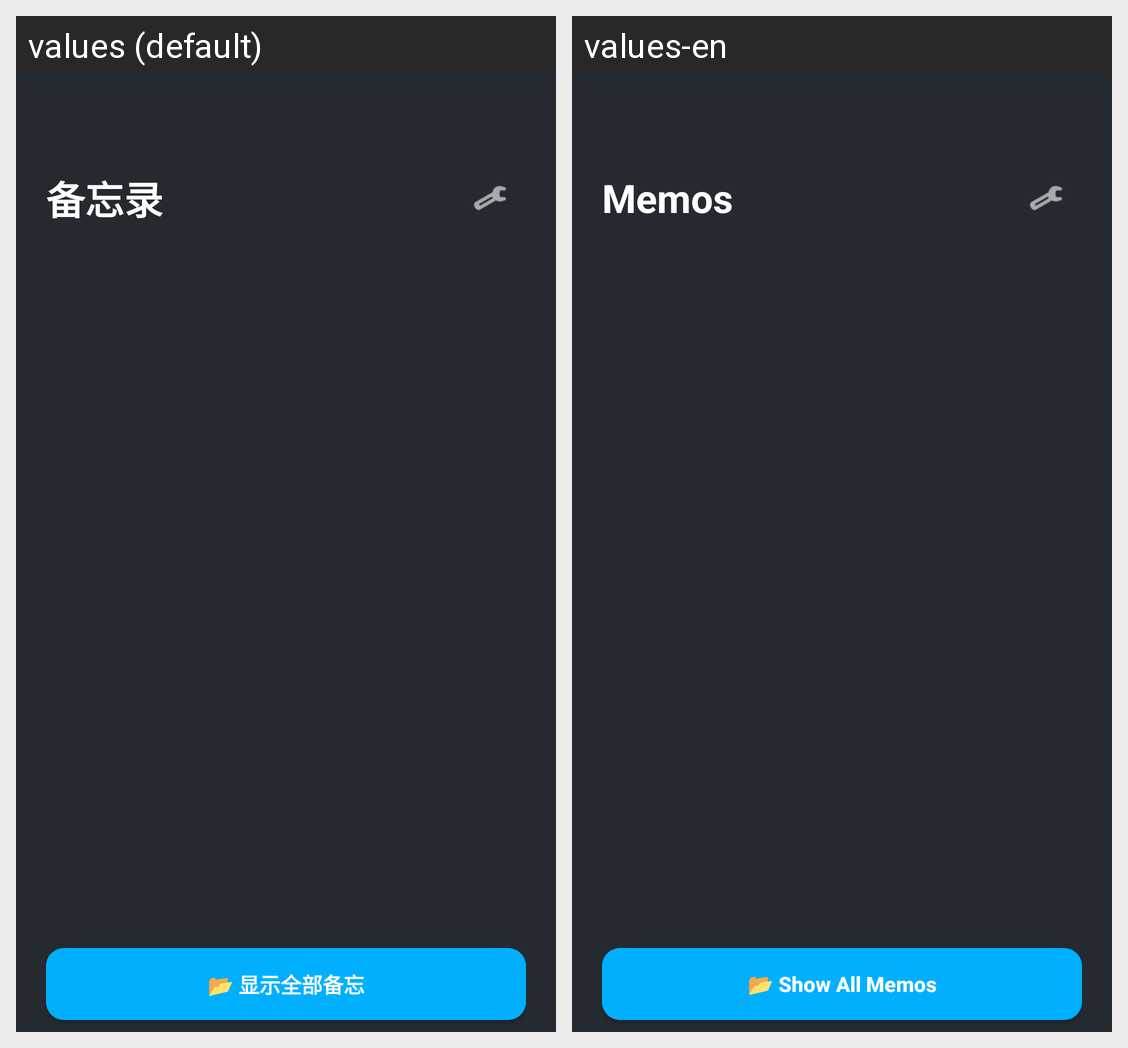

For this localized Android screen grid, give each drawn string resource with its value in every locale shown.
Android screen res/layout/activity_memo_list.xml rendered under 2 locales, left to right: values (default), values-en. Device: Nexus 5 (rendered at 1080×1920; each locale shown at half size, 540×960, under a caption strip naming it); theme Theme.QQAIHelper.
Strings drawn on this screen, with the default value and each locale's value (text and hints the layout hard-codes, and strings that could not be matched under every locale, appear in the picture but are not listed):

memo_title
  values: 备忘录
  values-en: Memos

memo_show_all
  values: 📂 显示全部备忘
  values-en: 📂 Show All Memos
